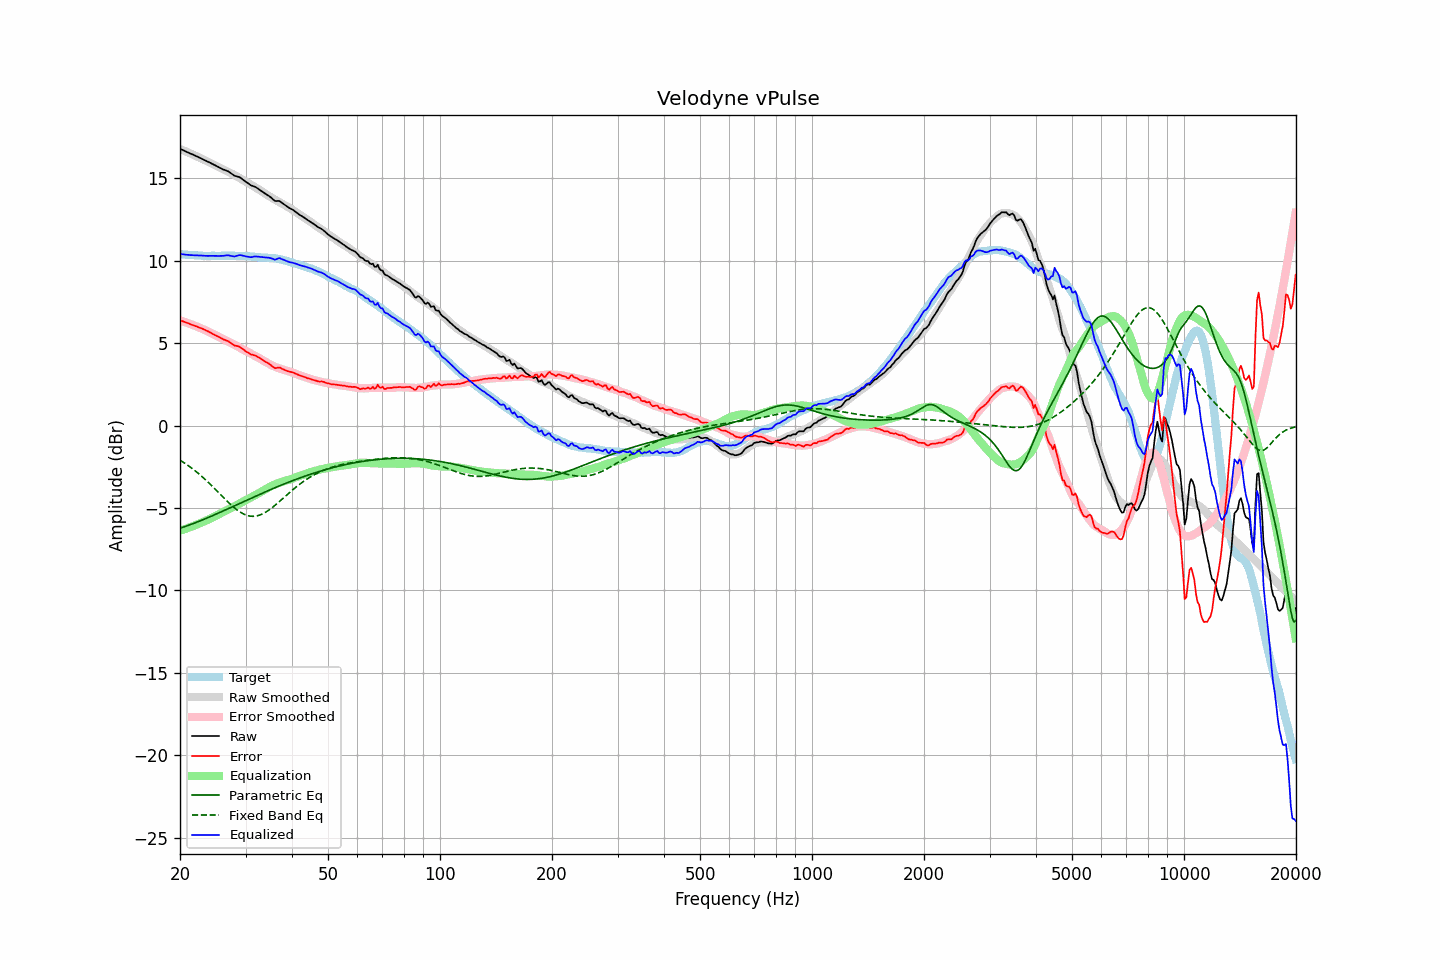

Values plotted in this chart, from the file beside it:
frequency, raw, error, smoothed, error_smoothed, equalization, parametric_eq, fixed_band_eq, equalized_raw, equalized_smoothed, target
20.00, 16.79, 6.39, 16.79, 6.38, -6.38, -6.23, -2.10, 10.41, 10.41, 10.40
20.20, 16.75, 6.36, 16.75, 6.35, -6.35, -6.20, -2.16, 10.40, 10.40, 10.39
20.40, 16.70, 6.32, 16.70, 6.32, -6.32, -6.16, -2.22, 10.39, 10.39, 10.38
20.61, 16.66, 6.28, 16.66, 6.28, -6.28, -6.13, -2.29, 10.38, 10.38, 10.38
20.81, 16.61, 6.25, 16.62, 6.25, -6.25, -6.10, -2.35, 10.36, 10.37, 10.36
21.02, 16.57, 6.21, 16.57, 6.21, -6.21, -6.06, -2.42, 10.36, 10.36, 10.36
21.23, 16.52, 6.17, 16.53, 6.18, -6.18, -6.03, -2.49, 10.34, 10.35, 10.35
21.44, 16.48, 6.12, 16.49, 6.14, -6.14, -5.99, -2.56, 10.34, 10.34, 10.36
21.66, 16.44, 6.09, 16.44, 6.10, -6.10, -5.96, -2.64, 10.34, 10.34, 10.35
21.87, 16.39, 6.05, 16.40, 6.06, -6.06, -5.92, -2.71, 10.33, 10.33, 10.34
22.09, 16.35, 6.03, 16.35, 6.03, -6.03, -5.88, -2.79, 10.33, 10.33, 10.33
22.31, 16.31, 5.99, 16.31, 5.99, -5.99, -5.84, -2.87, 10.33, 10.32, 10.32
22.54, 16.26, 5.95, 16.26, 5.95, -5.95, -5.80, -2.95, 10.32, 10.31, 10.31
22.76, 16.22, 5.91, 16.21, 5.90, -5.90, -5.76, -3.04, 10.32, 10.31, 10.31
22.99, 16.17, 5.87, 16.17, 5.86, -5.86, -5.72, -3.12, 10.31, 10.31, 10.30
23.22, 16.12, 5.83, 16.12, 5.82, -5.82, -5.68, -3.21, 10.30, 10.30, 10.29
23.45, 16.07, 5.77, 16.07, 5.78, -5.78, -5.64, -3.30, 10.30, 10.30, 10.30
23.69, 16.02, 5.73, 16.03, 5.73, -5.73, -5.60, -3.39, 10.29, 10.30, 10.29
23.92, 15.98, 5.69, 15.98, 5.68, -5.68, -5.56, -3.48, 10.30, 10.29, 10.29
24.16, 15.93, 5.64, 15.93, 5.63, -5.63, -5.52, -3.58, 10.30, 10.29, 10.29
24.40, 15.88, 5.58, 15.88, 5.58, -5.58, -5.48, -3.67, 10.30, 10.29, 10.30
24.65, 15.83, 5.53, 15.83, 5.54, -5.54, -5.44, -3.77, 10.30, 10.30, 10.30
24.89, 15.78, 5.48, 15.78, 5.49, -5.49, -5.39, -3.87, 10.29, 10.30, 10.30
25.14, 15.73, 5.43, 15.74, 5.44, -5.44, -5.35, -3.97, 10.29, 10.30, 10.30
25.39, 15.68, 5.38, 15.69, 5.39, -5.39, -5.31, -4.07, 10.29, 10.30, 10.30
25.65, 15.63, 5.34, 15.64, 5.34, -5.34, -5.26, -4.17, 10.30, 10.30, 10.29
25.91, 15.58, 5.28, 15.59, 5.28, -5.28, -5.22, -4.27, 10.30, 10.30, 10.30
26.16, 15.53, 5.22, 15.54, 5.23, -5.23, -5.17, -4.36, 10.30, 10.30, 10.31
26.43, 15.50, 5.19, 15.49, 5.19, -5.19, -5.13, -4.46, 10.32, 10.30, 10.31
26.69, 15.46, 5.16, 15.44, 5.14, -5.14, -5.09, -4.56, 10.32, 10.30, 10.31
26.96, 15.42, 5.12, 15.40, 5.09, -5.09, -5.04, -4.65, 10.33, 10.30, 10.30
27.23, 15.35, 5.05, 15.35, 5.05, -5.05, -5.00, -4.75, 10.31, 10.30, 10.30
27.50, 15.28, 4.98, 15.30, 5.00, -5.00, -4.95, -4.84, 10.29, 10.30, 10.30
27.77, 15.22, 4.91, 15.25, 4.95, -4.95, -4.91, -4.92, 10.27, 10.30, 10.31
28.05, 15.15, 4.85, 15.20, 4.90, -4.90, -4.86, -5.01, 10.26, 10.30, 10.30
28.33, 15.13, 4.84, 15.14, 4.84, -4.84, -4.82, -5.08, 10.29, 10.30, 10.29
28.62, 15.10, 4.81, 15.08, 4.79, -4.79, -4.77, -5.16, 10.32, 10.30, 10.29
28.90, 15.07, 4.78, 15.03, 4.73, -4.73, -4.73, -5.22, 10.34, 10.29, 10.30
29.19, 15.01, 4.72, 14.97, 4.68, -4.68, -4.68, -5.29, 10.33, 10.29, 10.29
29.48, 14.93, 4.64, 14.91, 4.62, -4.62, -4.64, -5.34, 10.31, 10.29, 10.29
29.78, 14.86, 4.58, 14.85, 4.57, -4.57, -4.59, -5.39, 10.29, 10.28, 10.29
30.08, 14.78, 4.49, 14.80, 4.52, -4.52, -4.55, -5.43, 10.26, 10.28, 10.29
30.38, 14.72, 4.44, 14.74, 4.47, -4.47, -4.51, -5.46, 10.25, 10.27, 10.28
30.68, 14.65, 4.39, 14.69, 4.42, -4.42, -4.46, -5.48, 10.23, 10.26, 10.26
30.99, 14.58, 4.32, 14.63, 4.37, -4.37, -4.42, -5.50, 10.21, 10.26, 10.26
31.30, 14.54, 4.29, 14.57, 4.32, -4.32, -4.37, -5.51, 10.23, 10.25, 10.25
31.61, 14.51, 4.27, 14.50, 4.26, -4.26, -4.33, -5.50, 10.25, 10.24, 10.24
31.93, 14.47, 4.24, 14.44, 4.21, -4.21, -4.28, -5.49, 10.26, 10.23, 10.23
32.24, 14.41, 4.19, 14.39, 4.16, -4.16, -4.24, -5.48, 10.25, 10.23, 10.22
32.57, 14.34, 4.13, 14.32, 4.11, -4.11, -4.20, -5.45, 10.24, 10.22, 10.21
32.89, 14.27, 4.07, 14.26, 4.05, -4.05, -4.15, -5.42, 10.22, 10.21, 10.20
33.22, 14.21, 4.01, 14.19, 3.99, -3.99, -4.11, -5.38, 10.22, 10.20, 10.20
33.55, 14.14, 3.95, 14.13, 3.93, -3.93, -4.07, -5.33, 10.21, 10.20, 10.19
33.89, 14.07, 3.87, 14.07, 3.87, -3.87, -4.03, -5.27, 10.20, 10.19, 10.20
34.23, 14.01, 3.83, 14.01, 3.82, -3.82, -3.98, -5.21, 10.19, 10.19, 10.18
34.57, 13.95, 3.77, 13.95, 3.77, -3.77, -3.94, -5.15, 10.18, 10.18, 10.18
34.92, 13.88, 3.71, 13.89, 3.71, -3.71, -3.90, -5.08, 10.17, 10.17, 10.17
35.27, 13.80, 3.63, 13.83, 3.66, -3.66, -3.86, -5.00, 10.14, 10.16, 10.17
35.62, 13.71, 3.55, 13.77, 3.61, -3.61, -3.82, -4.93, 10.10, 10.15, 10.16
35.97, 13.63, 3.48, 13.71, 3.57, -3.57, -3.77, -4.85, 10.06, 10.14, 10.15
... 635 more rows
